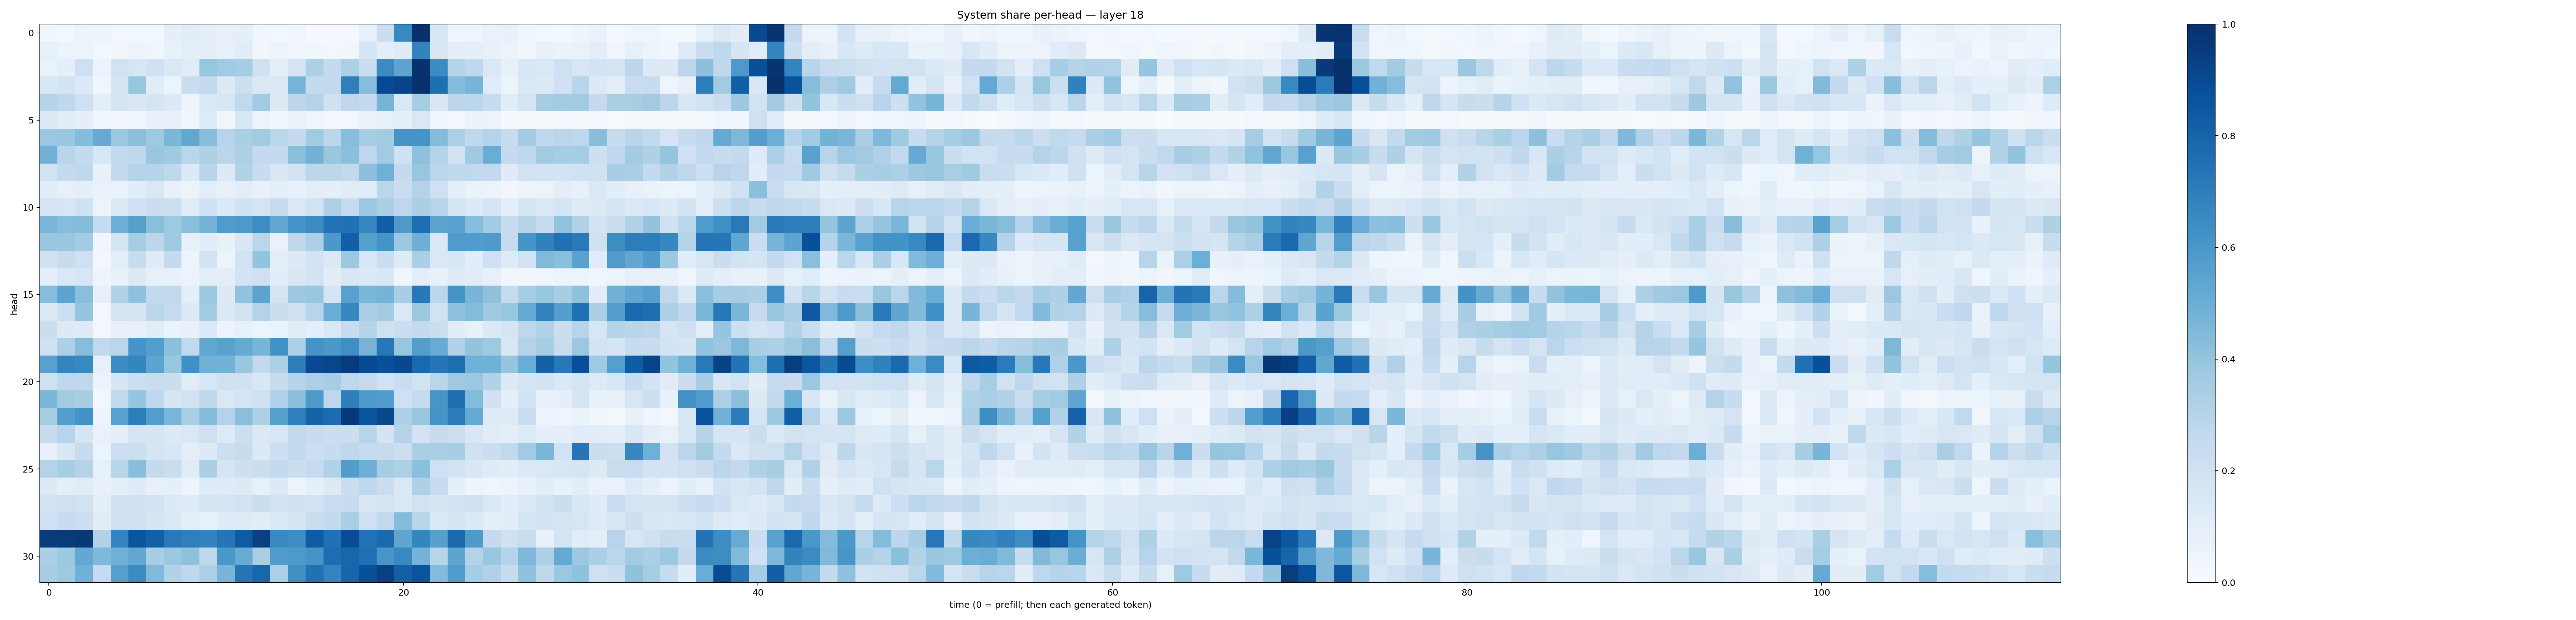

Source data for this figure (header and first rows):
0.035714556, 0.029233832, 0.061727487, 0.048150282, 0.028339524, 0.028523484, 0.02645893, 0.09000906, 0.10990467, 0.09435459, 0.079011835, 0.08920132, 0.03414843, 0.026046153, 0.032982633, 0.009663956, 0.010258972, 0.017823715, 0.080292985, 0.22234966, 0.6595706, 0.99448234, 0.15887707, 0.04314726
0.08587, 0.05381, 0.0543, 0.02782, 0.03278, 0.05538, 0.03951, 0.07134, 0.1006, 0.09736, 0.08194, 0.1167, 0.03268, 0.05398, 0.03938, 0.03558, 0.02532, 0.0334, 0.1713, 0.1002, 0.118, 0.6796, 0.1512, 0.09699
0.06853, 0.09196, 0.2073, 0.05982, 0.1906, 0.164, 0.2015, 0.1444, 0.1169, 0.3912, 0.364, 0.3491, 0.1956, 0.09854, 0.1795, 0.3307, 0.2521, 0.3288, 0.2337, 0.6522, 0.5421, 0.9904, 0.6472, 0.3019
0.1553, 0.1843, 0.1363, 0.0409, 0.1795, 0.3942, 0.1162, 0.05926, 0.2316, 0.2561, 0.1288, 0.2111, 0.145, 0.1368, 0.4707, 0.2571, 0.2603, 0.6941, 0.4318, 0.8983, 0.92, 0.9986, 0.7577, 0.436
0.2979, 0.2733, 0.2046, 0.09685, 0.1644, 0.1491, 0.1683, 0.1256, 0.04941, 0.1418, 0.1607, 0.2618, 0.3664, 0.1274, 0.2799, 0.3064, 0.1981, 0.2747, 0.2507, 0.471, 0.1454, 0.3534, 0.1496, 0.2848
0.1314, 0.1024, 0.08936, 0.04174, 0.03257, 0.04199, 0.07623, 0.08495, 0.03863, 0.1175, 0.03841, 0.1605, 0.05666, 0.03806, 0.06471, 0.0459, 0.02287, 0.03058, 0.06566, 0.08326, 0.09244, 0.1466, 0.03963, 0.02611
0.3799, 0.3869, 0.4367, 0.5117, 0.3818, 0.4205, 0.3721, 0.459, 0.5309, 0.4262, 0.2955, 0.3374, 0.3595, 0.2879, 0.2521, 0.3668, 0.2785, 0.4297, 0.3484, 0.3578, 0.6098, 0.6141, 0.4338, 0.3244
0.4823, 0.2899, 0.2556, 0.1526, 0.2605, 0.2683, 0.3885, 0.37, 0.2879, 0.3214, 0.2847, 0.3275, 0.2534, 0.2573, 0.4244, 0.4768, 0.39, 0.4185, 0.2743, 0.3642, 0.2008, 0.4117, 0.3068, 0.1941
0.1923, 0.255, 0.2716, 0.07812, 0.2549, 0.297, 0.3009, 0.2691, 0.1346, 0.2904, 0.1361, 0.3151, 0.2417, 0.1516, 0.1907, 0.2784, 0.2834, 0.2609, 0.4153, 0.4904, 0.2538, 0.392, 0.2865, 0.2707
0.1091, 0.08054, 0.09171, 0.06942, 0.0684, 0.1061, 0.1412, 0.07532, 0.06042, 0.09542, 0.08318, 0.0987, 0.07447, 0.09424, 0.07364, 0.09553, 0.08782, 0.1105, 0.1148, 0.2857, 0.2318, 0.3085, 0.2072, 0.1001
0.1747, 0.1636, 0.1981, 0.06104, 0.1446, 0.2106, 0.2223, 0.216, 0.1157, 0.2019, 0.1377, 0.1989, 0.1783, 0.2461, 0.1428, 0.1886, 0.3247, 0.2443, 0.3765, 0.3385, 0.2772, 0.3347, 0.2968, 0.1755
0.4578, 0.4327, 0.4367, 0.2369, 0.4955, 0.5615, 0.424, 0.372, 0.424, 0.4729, 0.5829, 0.5917, 0.6419, 0.5289, 0.6077, 0.6476, 0.7447, 0.7463, 0.6676, 0.823, 0.5877, 0.7597, 0.5445, 0.5575
0.389, 0.383, 0.3573, 0.03499, 0.1766, 0.3493, 0.281, 0.3718, 0.07957, 0.1079, 0.07143, 0.1523, 0.2879, 0.06703, 0.2731, 0.3311, 0.5958, 0.8184, 0.5655, 0.6167, 0.3804, 0.4942, 0.14, 0.5814
0.198, 0.24, 0.2049, 0.0303, 0.09455, 0.24, 0.1192, 0.2541, 0.04996, 0.1828, 0.05935, 0.1938, 0.4015, 0.09428, 0.1317, 0.1801, 0.132, 0.3787, 0.1616, 0.2193, 0.1236, 0.3335, 0.1455, 0.1526
0.09187, 0.148, 0.1579, 0.04724, 0.07046, 0.1289, 0.0802, 0.07271, 0.06075, 0.1015, 0.09435, 0.1815, 0.2063, 0.1092, 0.1506, 0.1837, 0.1018, 0.1516, 0.13, 0.1554, 0.04667, 0.09904, 0.07485, 0.1184
0.4334, 0.5412, 0.4253, 0.08169, 0.3123, 0.4121, 0.2584, 0.2626, 0.09915, 0.3753, 0.1323, 0.4034, 0.5435, 0.1777, 0.3819, 0.3858, 0.1654, 0.5581, 0.4586, 0.4739, 0.3455, 0.7194, 0.2818, 0.6143
0.1389, 0.2154, 0.3955, 0.02881, 0.1765, 0.1719, 0.2799, 0.2429, 0.1346, 0.3565, 0.1387, 0.1875, 0.305, 0.2203, 0.1997, 0.2968, 0.5071, 0.6653, 0.3396, 0.3589, 0.1484, 0.3781, 0.1904, 0.4065
0.2258, 0.1269, 0.1218, 0.02834, 0.07556, 0.07714, 0.1035, 0.06408, 0.0753, 0.1343, 0.06165, 0.08208, 0.05244, 0.06601, 0.1119, 0.08598, 0.1445, 0.2407, 0.3008, 0.2063, 0.2239, 0.2532, 0.2242, 0.1115
0.2007, 0.3252, 0.4326, 0.263, 0.2835, 0.6067, 0.5728, 0.4211, 0.2638, 0.5294, 0.5544, 0.5151, 0.4712, 0.6239, 0.3269, 0.6114, 0.5965, 0.6353, 0.4716, 0.7254, 0.3925, 0.5692, 0.5112, 0.3174
0.5558, 0.6731, 0.659, 0.07852, 0.6469, 0.669, 0.5398, 0.3907, 0.6313, 0.4831, 0.4783, 0.3862, 0.2583, 0.3286, 0.7031, 0.9004, 0.9116, 0.9549, 0.8971, 0.8756, 0.9057, 0.7832, 0.7279, 0.7595
0.1989, 0.2669, 0.2707, 0.05665, 0.1658, 0.2168, 0.2274, 0.2227, 0.1111, 0.1629, 0.1982, 0.1957, 0.1535, 0.2399, 0.3024, 0.3249, 0.3534, 0.2771, 0.2437, 0.1937, 0.2289, 0.1912, 0.2872, 0.3681
0.4607, 0.3631, 0.3417, 0.02666, 0.258, 0.3983, 0.2672, 0.1676, 0.19, 0.2713, 0.1419, 0.1763, 0.2053, 0.3186, 0.417, 0.5866, 0.2771, 0.6969, 0.5893, 0.577, 0.2054, 0.2481, 0.6044, 0.7576
0.3495, 0.5684, 0.6204, 0.05029, 0.5534, 0.6953, 0.5741, 0.4635, 0.3361, 0.4342, 0.3064, 0.4254, 0.3223, 0.5658, 0.6942, 0.803, 0.7694, 0.9573, 0.8586, 0.9096, 0.3253, 0.3853, 0.6141, 0.7094
0.2441, 0.296, 0.1709, 0.0683, 0.09447, 0.1703, 0.1695, 0.1288, 0.1476, 0.2088, 0.1247, 0.2176, 0.1387, 0.1593, 0.2618, 0.238, 0.2199, 0.2225, 0.2949, 0.1829, 0.3059, 0.1816, 0.2388, 0.2181
0.07912, 0.151, 0.2377, 0.05295, 0.2164, 0.2159, 0.1664, 0.1535, 0.09787, 0.1262, 0.2159, 0.2344, 0.1325, 0.2114, 0.2602, 0.215, 0.2398, 0.2701, 0.2458, 0.2447, 0.2181, 0.337, 0.3376, 0.3443
0.3072, 0.3414, 0.3065, 0.0818, 0.2923, 0.4274, 0.2507, 0.2324, 0.1169, 0.3344, 0.1672, 0.2113, 0.2194, 0.2572, 0.2214, 0.2464, 0.3187, 0.5751, 0.4928, 0.3504, 0.3312, 0.4211, 0.2082, 0.1873
0.1294, 0.0999, 0.114, 0.07369, 0.08678, 0.1217, 0.07511, 0.08811, 0.05007, 0.1235, 0.1176, 0.1295, 0.08554, 0.1266, 0.06244, 0.08954, 0.1258, 0.2253, 0.2765, 0.2225, 0.1447, 0.3209, 0.2496, 0.08763
0.1859, 0.2065, 0.1946, 0.1004, 0.1999, 0.2021, 0.1852, 0.1345, 0.1223, 0.171, 0.1658, 0.19, 0.2232, 0.1856, 0.1988, 0.188, 0.2274, 0.2417, 0.1635, 0.1767, 0.1458, 0.1936, 0.1765, 0.1923
0.2007, 0.2412, 0.2169, 0.1098, 0.1968, 0.2009, 0.1661, 0.1476, 0.09831, 0.0847, 0.1221, 0.1237, 0.1041, 0.1431, 0.172, 0.2341, 0.2571, 0.3392, 0.2107, 0.2589, 0.4359, 0.292, 0.1373, 0.1677
0.9511, 0.9557, 0.9687, 0.3165, 0.6748, 0.8578, 0.8147, 0.7169, 0.6941, 0.6822, 0.7371, 0.8386, 0.9346, 0.6567, 0.637, 0.83, 0.7472, 0.8872, 0.7422, 0.7769, 0.5351, 0.6713, 0.5586, 0.7768
0.3341, 0.3754, 0.5236, 0.4514, 0.4892, 0.5311, 0.3413, 0.3791, 0.4114, 0.2719, 0.598, 0.5088, 0.3374, 0.5794, 0.5912, 0.611, 0.7648, 0.791, 0.7509, 0.6044, 0.657, 0.4736, 0.2946, 0.5395
0.3485, 0.3743, 0.49, 0.247, 0.5642, 0.6519, 0.4487, 0.3152, 0.2666, 0.3257, 0.4666, 0.7341, 0.7928, 0.3312, 0.6291, 0.7463, 0.6752, 0.7946, 0.8761, 0.9349, 0.8159, 0.8595, 0.439, 0.5836
